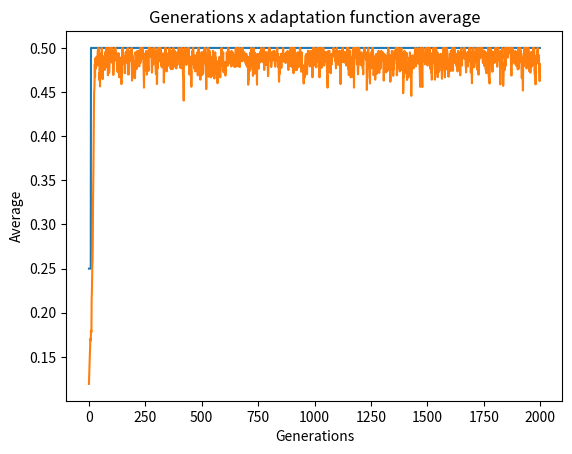

This chart was generated by the following Python code:
import random
import matplotlib.pyplot as plt

'''
    Um tabuleiro é representado como uma lista de N espaços, onde cada espaço representa a dama em uma das N colunas, respectivamente.
    E cada espaço contém um inteiro de 0 a N - 1, representando a linha em que ela está.
'''

def tabuleiro(N, Q):
    tabuleiros = []

    for i in range(0, Q):
        tabuleiro = []

        tabuleiro = [random.randint(0, N - 1) for j in range(0, N)]

        tabuleiros.append(tabuleiro)

    return tabuleiros

def todosVizinhos(T):
    nDamas = len(T)     # Obtém a quantidade de damas no tabuleiro

    tabuleirosNovos = []

    for i in range(0, nDamas):
        posicoes = {j for j in range(0, nDamas)}    # Utiliza-se conjunto para remoção possui complexidade de tempo O(1)

        posicoes.remove(T[i]) # Remove a posição dessa dama, já que seria igual ao tabuleiro recebido

        for j in posicoes: # Movimenta a dama dessa coluna por todas as posições exceto a atual dela
            aux = T[:]
            aux[i] = j
            tabuleirosNovos.append(aux)

    
    return tabuleirosNovos

def umVizinho(T): # Basta gerar todos os tabuleiros possíveis e escolher um deles

    tabuleirosVizinhos = todosVizinhos(T)

    posicaoAleatoria = random.randint(0, len(tabuleirosVizinhos) - 1)

    return tabuleirosVizinhos[posicaoAleatoria]

def numeroAtaques(T):

    qtdAtaques = 0

    tamTabuleiro = len(T)

    for i in range(0, tamTabuleiro - 1):            # A contagem vai até a (N - 1)-ésima dama, já que ela será analisada pelas outras
        for j in range(i + 1, tamTabuleiro):        # Para não repetir a contagem, basta não olhar para trás dessa dama

            if T[i] == T[j]:            # Ataque na linha
                qtdAtaques += 1

            elif abs(i - j) == abs(T[i] - T[j]):      # Ataque na diagonal
                qtdAtaques += 1

    return qtdAtaques



'''
    Algoritmo genético
'''

def geraPopulacaoInicial(N, qtdIndividuos):
    return tabuleiro(N, qtdIndividuos)

def avaliaTabuleiro(T):

    '''
        O algoritmo genético realiza uma maximização. Logo, se obtivermos a quantidade de ataques no tabuleiro, basta invertermos o valor,
        já que queremos o menor número de ataques, até não existir nenhum.

        Com isso, quanto menos ataques, mais próximo será o valor de 1.
        A função de avaliação será 1 / numeroAtaques(T), onde essa é a função definida acima.
        Contudo, como podemos não ter ataques no tabuleiro, teremos uma divisão por 0. Para corrigir isso, basta somar 1.
        Portanto, a função final é 1 / numeroAtaques(T) + 1

        Quanto mais ataques, mais próximo o número é de 0. Quanto menos ataques, mais próximo de 1.
    '''

    return 1 / (numeroAtaques(T) + 1)


def constroiRoletaViciada(P):   # Segue o padrão do algoritmo

    roleta = []

    for individuo in P:

        avaliacao = avaliaTabuleiro(individuo)

        roleta.append(avaliacao)

    soma = sum(roleta)

    return roleta, soma

def constroiIntervalosSelecao(roleta):  # Apenas cria uma lista de intervalos, parecidos com construção de frequências em Estatística

    # Guarda o limite da última iteração

    limiteInferior = roleta[0]
    limiteSuperior = roleta[0]

    intervalos = []

    # Coloca o primeiro intervalo, que é 0 e o primeiro valor em roleta

    intervalos.append([0, roleta[0]])

    # Os demais são o teto do último intervalo e esse valor acrescido do atual a ser verificado da roleta

    for avaliacao in roleta[1 : ]:
        limiteSuperior = limiteInferior + avaliacao

        intervalos.append([limiteInferior, limiteSuperior])

        limiteInferior = limiteSuperior

    return intervalos

def realizaSelecao(P):
    populacaoIntermediaria = []

    roleta, soma = constroiRoletaViciada(P)

    intervalosSelecao = constroiIntervalosSelecao(roleta)

    for i in range(0, len(P)):      # Gera uma população de mesmo tamanho, onde um valor sorteado é encaixado nos intervalos da roleta

        intervalo = 0       # Utilizada para sabermos qual cromossomo foi escolhido com base no número sorteado

        numeroSorteado = random.uniform(0, soma)

        for intervalos in intervalosSelecao:
            
            if numeroSorteado >= intervalos[0] and numeroSorteado <= intervalos[1]:     # Se verdade, o número está nesse intervalo
                populacaoIntermediaria.append(P[intervalo])     # Coloca o tabuleiro respectivo ao intervalo
                break
            
            intervalo += 1

    return populacaoIntermediaria

def realizaCrossover(individuoUm, individuoDois, probabilidade):        # Crossover do algoritmo

    chanceSorteada = random.random()

    # O pior caso é não haver crossover, então os indivíduos serão os mesmos

    individuoUmCrossover = individuoUm

    individuoDoisCrossover = individuoDois

    if chanceSorteada <= probabilidade:

        posicaoCorte = random.randint(0, len(individuoUm) - 1)
    
        individuoUmCrossover =  individuoUm[0 : posicaoCorte] + individuoDois[posicaoCorte : ]
        individuoDoisCrossover =  individuoDois[0 : posicaoCorte] + individuoUm[posicaoCorte : ]

    return individuoUmCrossover, individuoDoisCrossover


def iniciaCrossover(P : list, probabilidade):

    populacaoNova = []

    while len(P) != 0:

        if len(P) == 1:        # População ímpar, não há como fazer pares totalmente
            populacaoNova.append(P[0])
            P.pop()
        
        else:

            posIndividuoUm = random.randint(0, len(P) - 1)
            individuoUm = P[posIndividuoUm]

            P.pop(posIndividuoUm)

            posIndividuoDois = random.randint(0, len(P) - 1)

            individuoDois = P[posIndividuoDois]

            P.pop(posIndividuoDois)

            individuoUmCrossover, individuoDoisCrossover = realizaCrossover(individuoUm, individuoDois, probabilidade)

            populacaoNova.append(individuoUmCrossover)
            populacaoNova.append(individuoDoisCrossover)


    return populacaoNova

def realizaMutacao(P, chance):

    populacaoNova = []

    for individuo in P:

        chanceSorteada = random.random()

        if chanceSorteada <= chance:

            posicaoSorteada = random.randint(0, len(individuo) - 1)

            individuo[posicaoSorteada] = random.randint(0, len(individuo) - 1)      # Troca essa posição por outra

        populacaoNova.append(individuo)
    
    return populacaoNova

def retornaMelhorIndividuo(P):      # Procura comum de maior valor pelo tabuleiro com menos ataques

    maior = avaliaTabuleiro(P[0])
    pos = 1
    posMelhor = 0
    melhor = P[0]
    somasIndividuos = maior

    for individuo in P[1 : ]:
    
        avaliacao = avaliaTabuleiro(individuo)
        somasIndividuos += avaliacao

        if avaliacao > maior:
            melhor = P[pos]
            posMelhor = pos
            maior = avaliacao

        pos += 1

    return melhor, maior, posMelhor, somasIndividuos



def aplicaAlgoritmoGenetico(nDamas, tamPopulacao, nGeracoes, probCrossover, probMutacao, usaElitismo):

    geracoesGeradas = 0

    populacaoInicial = geraPopulacaoInicial(nDamas, tamPopulacao)

    # Guardam os melhores indivíduos de cada geração e suas notas

    melhoresIndividuos = []
    melhoresNotas = []
    mediasIndividuos = []
    melhorNotaAtual = 0

    while geracoesGeradas < nGeracoes:

        novaPopulacao = []
        melhorIndividuoAtual, melhorNotaAtual, pos, somasIndividuos = retornaMelhorIndividuo(populacaoInicial)
        melhoresIndividuos.append(melhorIndividuoAtual)
        melhoresNotas.append(melhorNotaAtual)

        mediasIndividuos.append(somasIndividuos / tamPopulacao)

        if usaElitismo:
            
            novaPopulacao.append(melhorIndividuoAtual)
            populacaoInicial.pop(pos)


        populacaoSelecionada = realizaSelecao(populacaoInicial)

        populacaoCrossover = iniciaCrossover(populacaoSelecionada, probCrossover)

        novaPopulacao += realizaMutacao(populacaoCrossover, probMutacao)

        populacaoInicial = novaPopulacao

        geracoesGeradas += 1
    
    return melhoresIndividuos, melhoresNotas, mediasIndividuos

def bestUnitPlot(x,y):
    plt.plot(x,y)
    plt.xlabel('Generations')
    plt.ylabel('Best grades')
    plt.title("Generations x adaptation function of best unit")
    plt.show()

def bestUnitMeanPlot(x,y):
    plt.plot(x,y)
    plt.xlabel('Generations')
    plt.ylabel('Average')
    plt.title("Generations x adaptation function average")
    plt.show()


def main():

    a, b, c = aplicaAlgoritmoGenetico(8, 50, 2e3, 0.75, 0.03, True)

    # print(f"{a}\n\n{b}")
    x= list(range(0,len(a)))
    y= b
    bestUnitPlot(x,y)
    x= list(range(0,len(c)))
    y= c
    bestUnitMeanPlot(x, y)


if __name__ == "__main__":
    main()




